3-way image classification set "processed" from GitHub (burakkurt07/blood-cell-detection-project); label vocabulary: platelets, RBC, WBC.

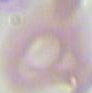
Label: RBC

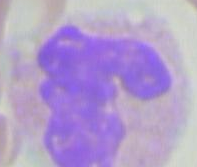
Label: WBC

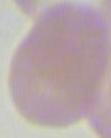
Label: RBC

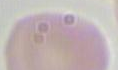
Label: RBC

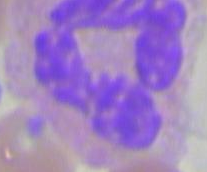
Label: WBC

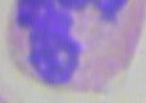
Label: WBC
